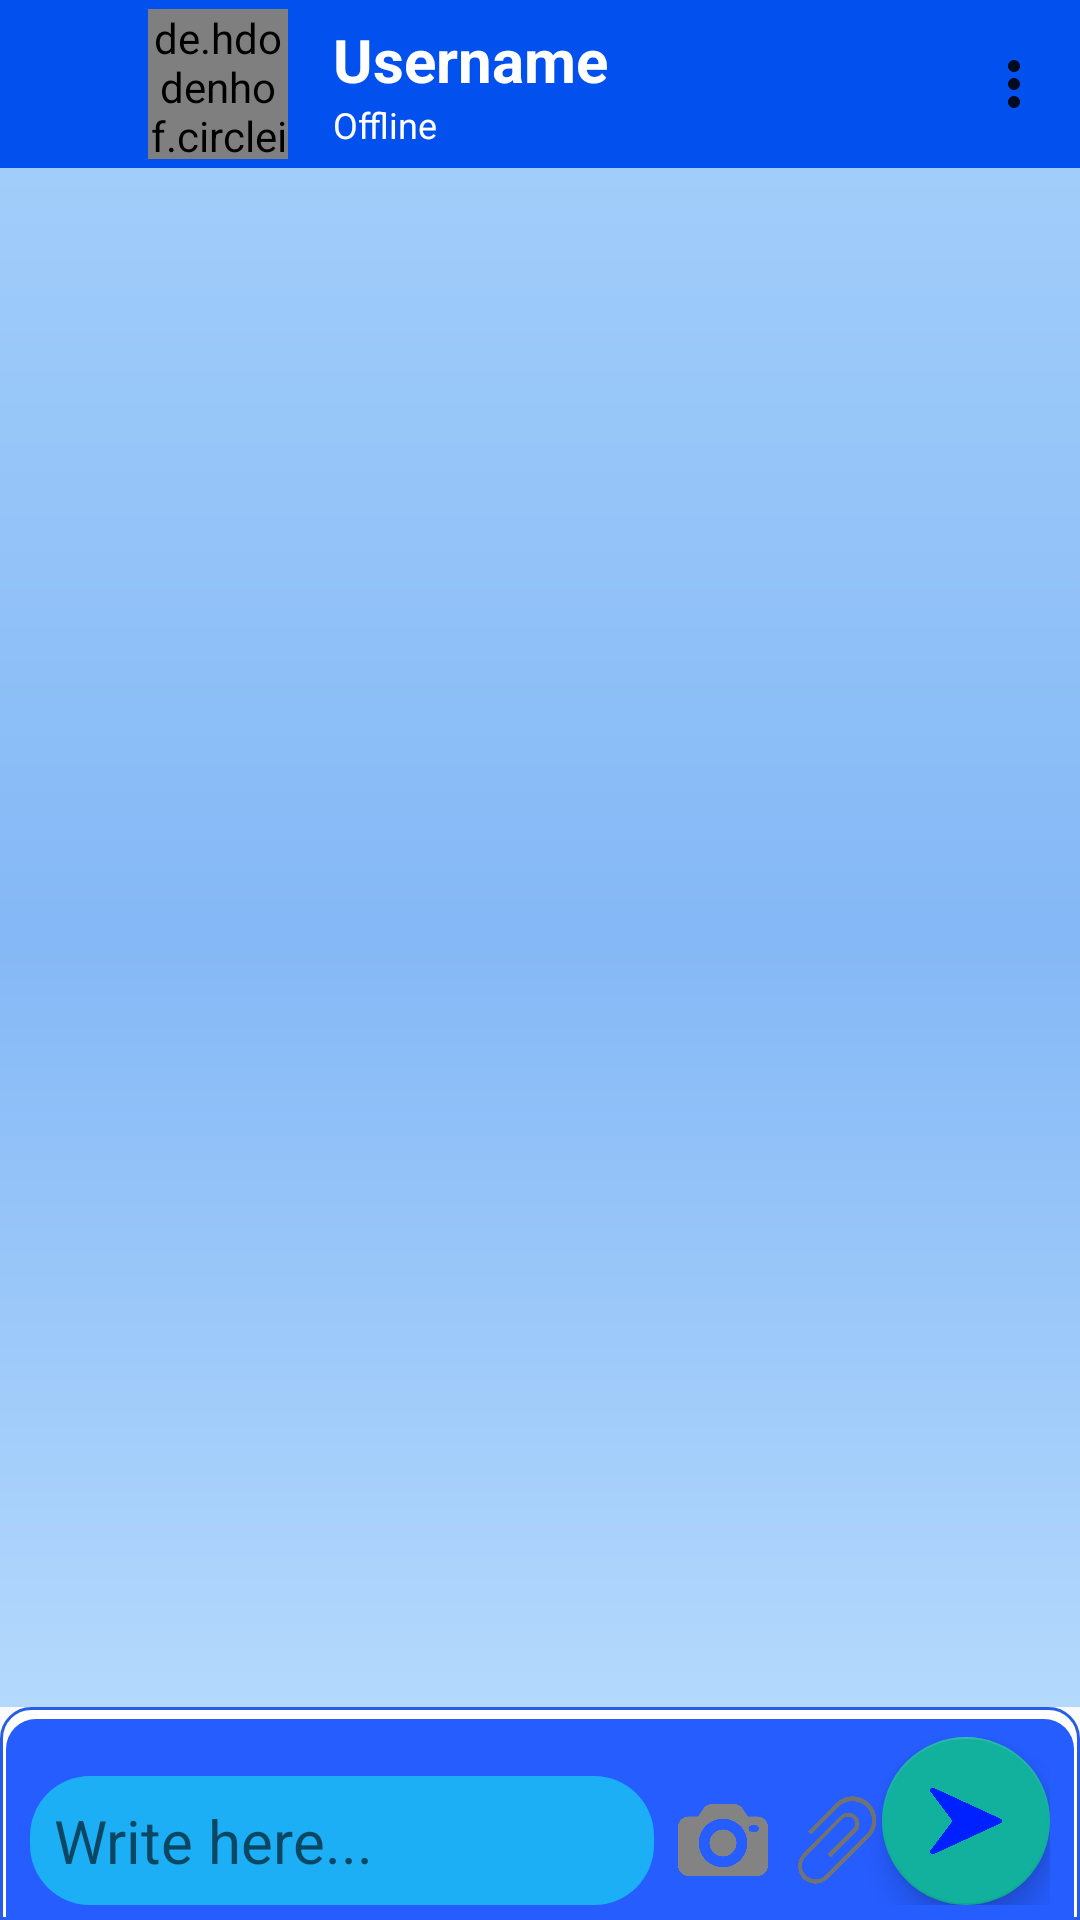

The Android layout XML behind this screen, and the referenced resources:
<!-- AndroidManifest.xml: application theme Theme.EmailVerification -->
<!-- res/layout/activity_chat.xml -->
<?xml version="1.0" encoding="utf-8"?>
<androidx.constraintlayout.widget.ConstraintLayout xmlns:android="http://schemas.android.com/apk/res/android"
    xmlns:app="http://schemas.android.com/apk/res-auto"
    xmlns:tools="http://schemas.android.com/tools"
    android:id="@+id/main"
    android:layout_width="match_parent"
    android:layout_height="match_parent"
    android:fitsSystemWindows="true">

    <com.google.android.material.appbar.MaterialToolbar
        android:id="@+id/materialToolbar2"
        android:layout_width="0dp"
        android:layout_height="wrap_content"
        android:layout_weight="1"
        android:background="#0250ED"
        android:minHeight="?attr/actionBarSize"
        android:theme="?attr/actionBarTheme"
        app:layout_constraintEnd_toEndOf="parent"
        app:layout_constraintStart_toStartOf="parent"
        app:layout_constraintTop_toTopOf="parent"
        app:menu="@menu/chattingpage_menu">

        <LinearLayout
            android:layout_width="match_parent"
            android:layout_height="wrap_content"
            android:gravity="center_vertical"
            android:orientation="horizontal"
            tools:layout_editor_absoluteX="16dp"
            tools:layout_editor_absoluteY="3dp">

            <ImageView
                android:id="@+id/backbutton"
                android:layout_width="0dp"
                android:layout_height="25dp"
                android:layout_weight="1"
                android:src="@drawable/arrow"
                app:tint="#F9F9F9" />

            <de.hdodenhof.circleimageview.CircleImageView
                android:id="@+id/oprofiledp"
                android:layout_width="0dp"
                android:layout_height="50dp"
                android:layout_marginLeft="10dp"
                android:layout_weight="2"
                android:src="@drawable/ghost" />

            <LinearLayout
                android:layout_width="wrap_content"
                android:layout_height="match_parent"
                android:layout_gravity="center"
                android:layout_marginStart="15dp"
                android:layout_weight="5"
                android:gravity="center|start"
                android:orientation="vertical">

                <TextView
                    android:id="@+id/ousername"
                    android:layout_width="wrap_content"
                    android:layout_height="wrap_content"
                    android:text="Username"
                    android:textColor="@color/white"
                    android:textSize="20sp"
                    android:textStyle="bold" />

                <TextView
                    android:id="@+id/status"
                    android:layout_width="wrap_content"
                    android:layout_height="wrap_content"
                    android:text="Offline"
                    android:textColor="@color/white"
                    android:textSize="12sp" />
            </LinearLayout>


        </LinearLayout>

    </com.google.android.material.appbar.MaterialToolbar>

    <androidx.recyclerview.widget.RecyclerView
        android:id="@+id/msg_rv"
        android:layout_width="match_parent"
        android:layout_height="0dp"
        android:background="@drawable/recyclerview_bg"
        android:fitsSystemWindows="true"
        android:paddingStart="5dp"
        android:paddingTop="5dp"
        android:paddingEnd="5dp"
        android:stateListAnimator="@android:anim/bounce_interpolator"
        app:layout_constraintBottom_toTopOf="@+id/constraintLayout"
        app:layout_constraintEnd_toEndOf="parent"
        app:layout_constraintStart_toStartOf="parent"
        app:layout_constraintTop_toBottomOf="@+id/materialToolbar2" />

    <androidx.constraintlayout.widget.ConstraintLayout
        android:id="@+id/constraintLayout"
        android:layout_width="match_parent"
        android:layout_height="wrap_content"
        android:background="@drawable/bottomshape"
        android:paddingStart="10dp"
        android:paddingTop="10dp"
        android:paddingEnd="10dp"
        android:paddingBottom="5dp"
        app:layout_constraintBottom_toBottomOf="parent"
        app:layout_constraintEnd_toEndOf="parent"
        app:layout_constraintHorizontal_bias="1.0"
        app:layout_constraintStart_toStartOf="parent">

        <LinearLayout
            android:id="@+id/message_input_layout"
            android:layout_width="0dp"
            android:layout_height="wrap_content"
            android:background="@android:color/transparent"
            android:orientation="horizontal"
            app:layout_constraintBottom_toBottomOf="parent"
            app:layout_constraintEnd_toStartOf="@+id/sendbutton"
            app:layout_constraintStart_toStartOf="parent">

            <EditText
                android:id="@+id/edit_text_message"
                android:layout_width="0dp"
                android:layout_height="wrap_content"
                android:layout_weight="1"
                android:background="@drawable/inpput_edittext_bg"
                android:hint="Write here..."
                android:inputType="textMultiLine"
                android:maxLines="3"
                android:minLines="1"
                android:padding="8dp"
                android:scrollbars="vertical"
                android:textColor="#FFFFFF"
                android:textSize="20sp" />

            <ImageView
                android:id="@+id/icon_camera"
                android:layout_width="30dp"
                android:layout_height="40dp"
                android:layout_gravity="center_vertical"
                android:layout_marginStart="8dp"
                android:foregroundGravity="center_vertical"
                android:src="@drawable/photocamera" />

            <ImageView
                android:id="@+id/attachbutton"
                android:layout_width="30dp"
                android:layout_height="40dp"
                android:layout_gravity="center_vertical"
                android:layout_marginStart="8dp"
                android:fitsSystemWindows="true"
                android:foregroundGravity="center_vertical"
                android:src="@drawable/paperpin" />
        </LinearLayout>

        <com.google.android.material.floatingactionbutton.FloatingActionButton
            android:id="@+id/sendbutton"
            android:layout_width="wrap_content"
            android:layout_height="wrap_content"
            android:src="@drawable/rightarrow"
            app:backgroundTint="#11B19E"
            app:layout_constraintBottom_toBottomOf="parent"
            app:layout_constraintEnd_toEndOf="parent"
            app:layout_constraintTop_toTopOf="parent"
            app:layout_constraintVertical_bias="0.5" />

        <ImageView
            android:id="@+id/imgtosend"
            android:layout_width="0dp"
            android:layout_height="180dp"
            android:maxHeight="400dp"
            android:padding="12dp"
            android:visibility="gone"
            app:layout_constraintBottom_toTopOf="@+id/message_input_layout"
            app:layout_constraintEnd_toStartOf="@+id/sendbutton"
            app:layout_constraintStart_toStartOf="parent"
            app:srcCompat="@drawable/image" />

    </androidx.constraintlayout.widget.ConstraintLayout>


</androidx.constraintlayout.widget.ConstraintLayout>
<!-- resources referenced by this layout -->
<resources>
  <!-- drawable bottomshape (drawable) -->
  <?xml version="1.0" encoding="utf-8"?>
  <layer-list xmlns:android="http://schemas.android.com/apk/res/android">
      <item>
          <shape>
              <solid android:color="@color/white"/>
              <corners android:topRightRadius="10dp"
                  android:topLeftRadius="10dp"/>
              <stroke android:width="1dp"
                  android:color="#275DE6"/>
          </shape>
      </item>
  
      <item
          android:right="2dp"
          android:left="2dp"
          android:top="4dp"
          >
          <shape>
              <solid android:color="#265DFF"/>
              <corners android:topRightRadius="10dp"
                  android:topLeftRadius="10dp"/>
          </shape>
      </item>
  
  </layer-list>
  <!-- drawable image: png bitmap (drawable, 14323 bytes) -->
  <!-- drawable inpput_edittext_bg (drawable) -->
  <?xml version="1.0" encoding="utf-8"?>
  <shape xmlns:android="http://schemas.android.com/apk/res/android"
      android:shape="rectangle">
  
      <solid android:color="#1CAFF5"
          />
  
      <corners android:radius="20dp"/>
  
  </shape>
  <!-- drawable paperpin: png bitmap (drawable, 24011 bytes) -->
  <!-- drawable photocamera: png bitmap (drawable, 16348 bytes) -->
  <!-- drawable recyclerview_bg (drawable) -->
  <?xml version="1.0" encoding="utf-8"?>
  <shape xmlns:android="http://schemas.android.com/apk/res/android">
      <gradient
          android:startColor="#B4D9FD"
          android:centerColor="#84B8F6"
          android:endColor="#A1CDFA"
          android:angle="90"/>
  </shape>
  <!-- drawable rightarrow: png bitmap (drawable, 6736 bytes) -->
  <style name="Theme.EmailVerification" parent="Base.Theme.EmailVerification" />
  <style name="Base.Theme.EmailVerification" parent="Theme.AppCompat.DayNight">
          
          
      </style>
  <!-- not gathered from this repository: default colours our renderer supplied (Android Studio template values) -->
  <color name="white">#FFFFFFFF</color>
</resources>
